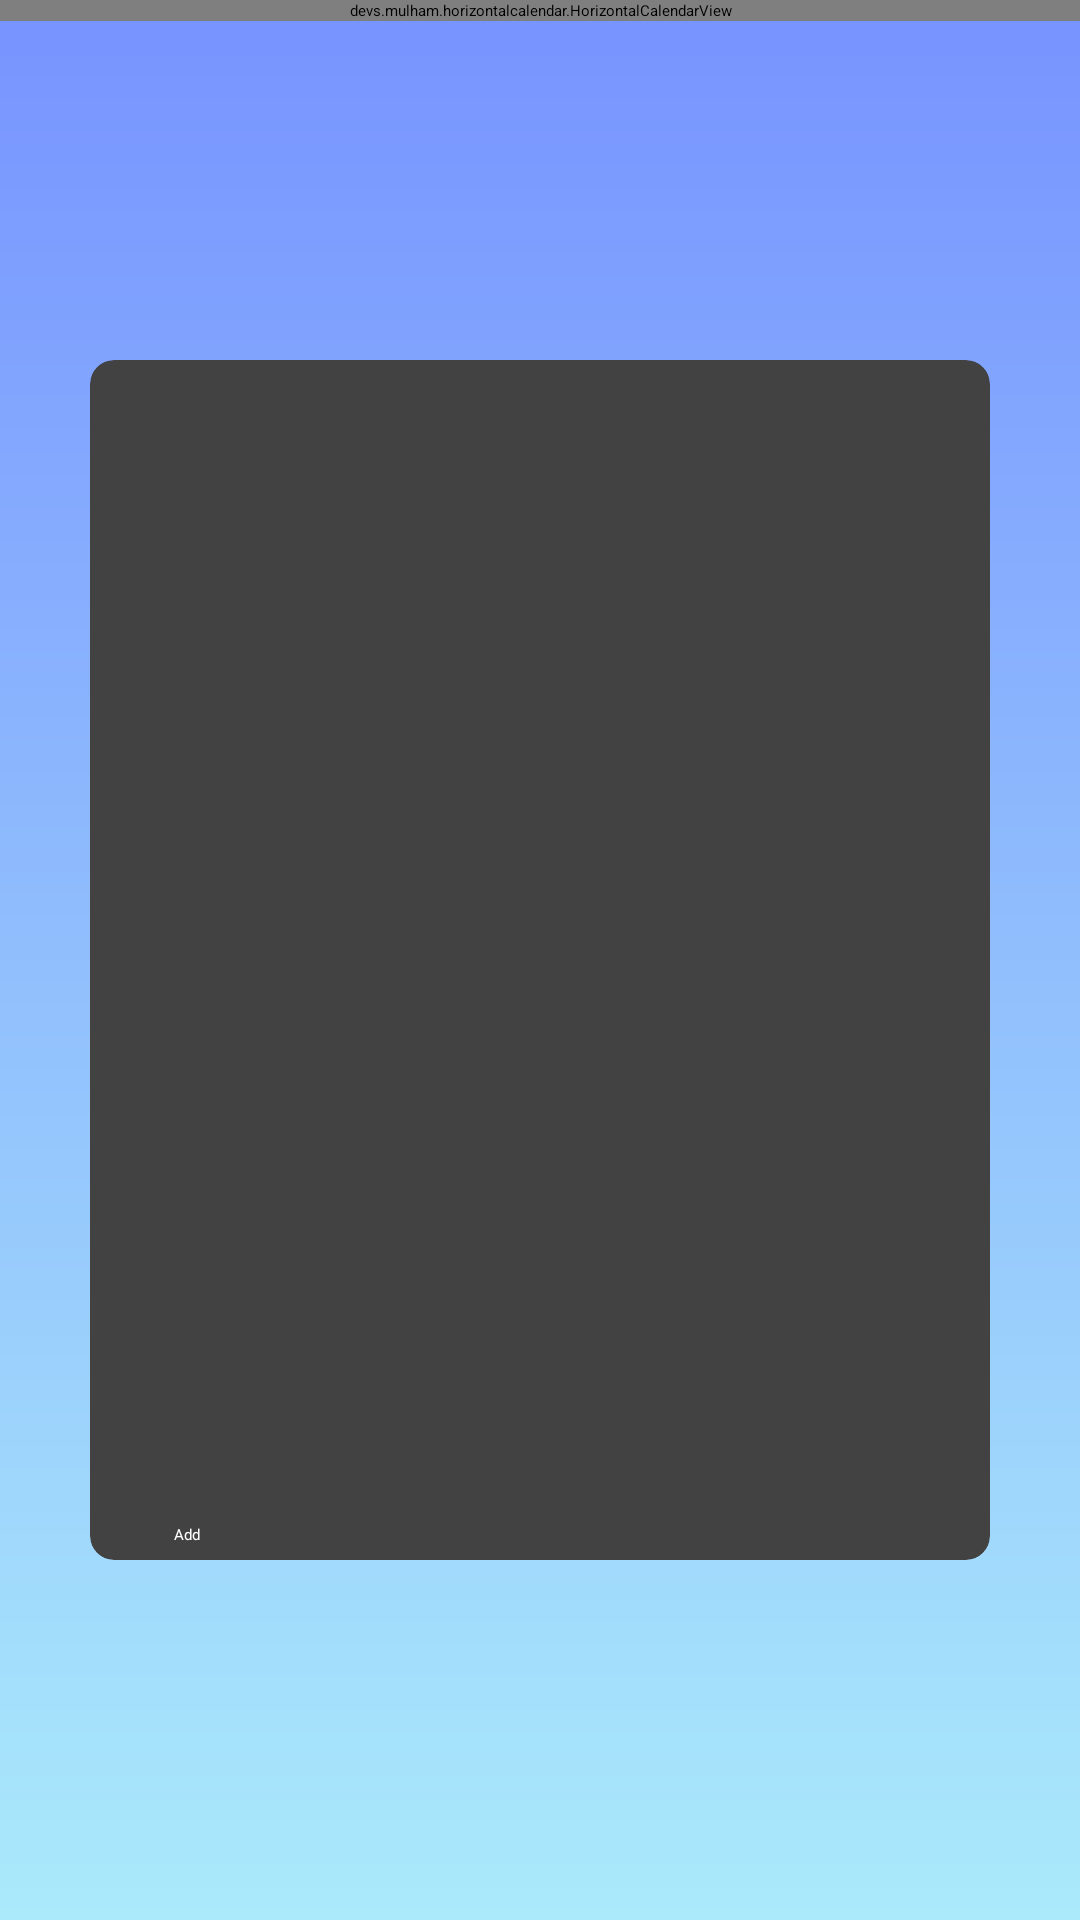

Layout XML and referenced resources for this Android screen:
<!-- AndroidManifest.xml: application theme Theme.AndrometrixLite -->
<!-- res/layout/fragment_about_learning.xml -->
<?xml version="1.0" encoding="utf-8"?>
<androidx.constraintlayout.widget.ConstraintLayout xmlns:android="http://schemas.android.com/apk/res/android"
    xmlns:app="http://schemas.android.com/apk/res-auto"
    xmlns:tools="http://schemas.android.com/tools"
    android:layout_width="match_parent"
    android:layout_height="match_parent"
    android:background="@drawable/background_fancy2"
    tools:context=".Learning.AboutLearningFragment">

    <devs.mulham.horizontalcalendar.HorizontalCalendarView
        android:id="@+id/calendarView"
        android:layout_width="match_parent"
        android:layout_height="wrap_content"
        android:background="@drawable/background_fancy1"
        app:layout_constraintEnd_toEndOf="parent"
        app:layout_constraintStart_toStartOf="parent"
        app:layout_constraintTop_toTopOf="parent"
        app:selectorColor="@color/DarkBlue"
        app:textColorNormal="#bababa"
        app:textColorSelected="@color/ProjectSkyBlue" />

    <androidx.cardview.widget.CardView
        android:id="@+id/cardView"
        android:layout_width="match_parent"
        android:layout_height="400dp"
        android:layout_marginStart="30dp"
        android:layout_marginEnd="30dp"
        app:cardCornerRadius="8dp"
        app:layout_constraintBottom_toBottomOf="parent"
        app:layout_constraintEnd_toEndOf="parent"
        app:layout_constraintHorizontal_bias="0.5"
        app:layout_constraintStart_toStartOf="parent"
        app:layout_constraintTop_toTopOf="parent">

        <androidx.recyclerview.widget.RecyclerView
            android:id="@+id/todoRecyclerView"
            android:layout_width="match_parent"
            android:layout_height="wrap_content"
            android:clipToPadding="false"
            android:gravity="center_horizontal"
            android:paddingStart="0dp"
            app:layout_constraintEnd_toEndOf="parent"
            app:layout_constraintStart_toStartOf="parent" />


    </androidx.cardview.widget.CardView>

    <androidx.appcompat.widget.AppCompatButton
        android:id="@+id/addTodoButton"
        android:layout_width="280dp"
        android:layout_height="wrap_content"
        android:layout_marginTop="370dp"
        android:backgroundTint="#51CCEE"
        android:padding="18dp"
        android:text="Add"
        android:textColor="@color/white"
        app:layout_constraintEnd_toEndOf="parent"
        app:layout_constraintHorizontal_bias="0.5"
        app:layout_constraintStart_toStartOf="parent"
        app:layout_constraintTop_toTopOf="@+id/cardView" />

</androidx.constraintlayout.widget.ConstraintLayout>
<!-- resources referenced by this layout -->
<resources>
  <color name="DarkBlue">#2143FF</color>
  <color name="ProjectSkyBlue">#51CCEE</color>
  
      #Color Pallet UI101
  <color name="white">#FFFFFFFF</color>
  <!-- drawable background_fancy1 (drawable-v24) -->
  <?xml version="1.0" encoding="utf-8"?>
  <shape xmlns:android="http://schemas.android.com/apk/res/android">
  <gradient android:startColor="#2955FF" android:endColor="#51CCEE"
      android:angle="270"/>
  
  
  </shape>
  <!-- drawable background_fancy2 (drawable-v24) -->
  <?xml version="1.0" encoding="utf-8"?>
  <shape xmlns:android="http://schemas.android.com/apk/res/android">
  <gradient android:startColor="#7793FF" android:endColor="#AAEAFB"
      android:angle="270"/>
  
  
  </shape>
  <style name="Theme.AndrometrixLite" parent="Theme.MaterialComponents.DayNight.NoActionBar">
          
          <item name="colorPrimary">@color/colorPrimary</item>
          <item name="colorPrimaryVariant">@color/colorPrimaryDark</item>
          <item name="colorOnPrimary">@color/white</item>
          
          <item name="colorSecondary">@color/teal_200</item>
          <item name="colorSecondaryVariant">@color/teal_700</item>
          <item name="colorOnSecondary">@color/black</item>
          
          <item name="colorAccent">@color/colorAccent</item>
          <item name="android:statusBarColor" tools:targetApi="l">?attr/colorPrimaryVariant</item>
          
      </style>
  <color name="colorPrimary">#008577</color>
  <color name="colorPrimaryDark">#00574B</color>
  <color name="teal_200">#FF03DAC5</color>
  <color name="teal_700">#FF018786</color>
  <color name="black">#FF000000</color>
  <color name="colorAccent">#CC4F6CFA</color>
</resources>
